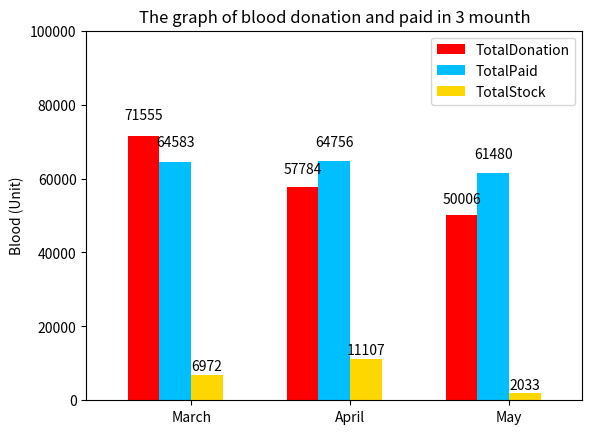

This chart was generated by the following Python code:
"""Total Donation,Paid and Stock of blood"""
import numpy as np
import matplotlib.pyplot as plt

N = 3
totalDonation = (71555, 57784,50006)
MarchStd = (2, 3, 4)

ind = np.arange(N)  # the x locations for the groups
width = 0.2      # the width of the bars

fig, ax = plt.subplots()
rects1 = ax.bar(ind, totalDonation, width, color='r')

totalPaid = (64583, 64756, 61480)
AprilStd = (3, 5, 2)
rects2 = ax.bar(ind + width, totalPaid, width, color='deepskyblue')

totalStock = (6972, 11107, 2033)
MayStd = (3, 5, 2)
rects3 = ax.bar(ind + width*2, totalStock, width, color='gold')

ax.set_ylim([0, 100000])
ax.margins(0.1)
# add some text for labels, title and axes ticks
ax.set_ylabel('Blood (Unit)')
ax.set_title('The graph of blood donation and paid in 3 mounth')
ax.set_xticks(ind + 0.3)
ax.set_xticklabels(('March', 'April', 'May'))
ax.legend((rects1[0], rects2[0], rects3[0]), ('TotalDonation', 'TotalPaid',\
                                              'TotalStock'))


def autolabel(rects):
    """Put number above graph"""
    # attach some text labels
    for rect in rects:
        height = rect.get_height()
        ax.text(rect.get_x() + rect.get_width()/2., 1.05*height,
                '%d' % int(height),
                ha='center', va='bottom')
autolabel(rects1)
autolabel(rects2)
autolabel(rects3)
plt.savefig("total.png",bbox_inches='tight')
plt.show()
